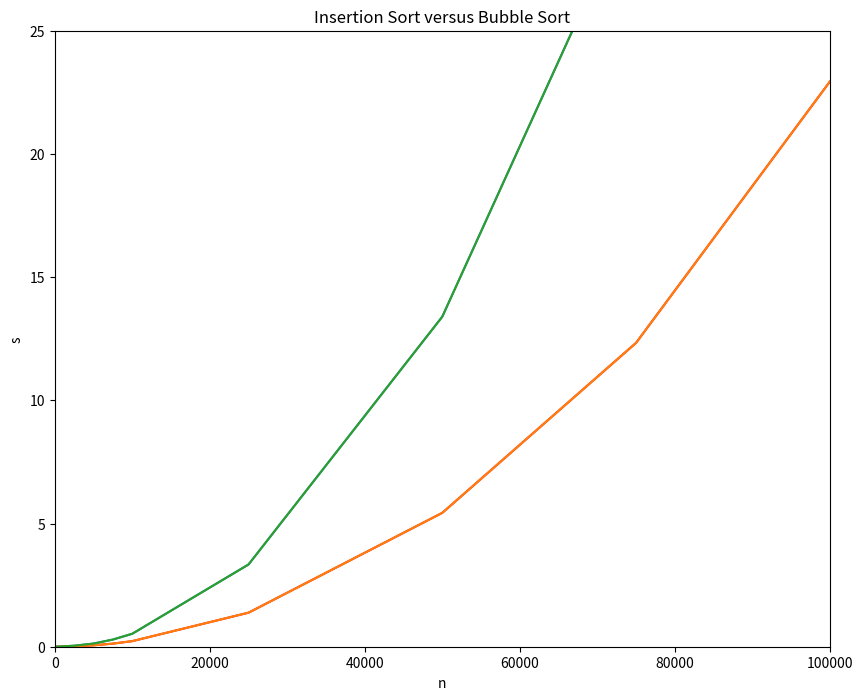

Source code (Python):
import matplotlib.pyplot as plt

#Tempo de execucao do Insertion Sort em segundos para cada qtd de elementos

condicoes = [10,25,50,75,100,250,500,750,1000,2500,5000,7500,10000,25000,50000,75000,100000]

dados_Insertion = [0.000002,0.000003,0.000015,0.000029,0.000056,0.000214,
         0.000665,0.001416,0.002529,0.017243,0.056830,0.125450,
         0.226864,1.381288,5.432714,12.330618,22.930238]

dados_bubble = [0.000006, 0.000020, 0.000057, 0.000094, 0.000237, 0.001510,
         0.004262, 0.008453, 0.014843, 0.040041, 0.128084, 0.290784,
         0.526207, 3.337507, 13.393707, 30.671931, 54.459569]

#Criando grafico Geral insertionSort

plt.rcParams['figure.figsize'] = (10,8)
plt.xlabel('n')
plt.ylabel('s')
plt.xlim(0,100000)
plt.ylim(0,25)
plt.title("Insertion Sort : Tempo decorrido na ordenacao")
plt.plot(condicoes, dados_Insertion, 'r')
plt.show()

#Criando grafico Geral bubbleSort

plt.rcParams['figure.figsize'] = (10,8)
plt.xlabel('n')
plt.ylabel('s')
plt.xlim(0,100000)
plt.ylim(0,25)
plt.title("Bubble Sort : Tempo decorrido na ordenacao")
plt.plot(condicoes, dados_bubble)
plt.show()

# Gráficos sobrepostos

plt.rcParams['figure.figsize'] = (10,8)
plt.xlabel('n')
plt.ylabel('s')
plt.xlim(0,100000)
plt.ylim(0,25)
plt.title("Insertion Sort versus Bubble Sort")
plt.plot(condicoes, dados_Insertion)
plt.plot(condicoes, dados_bubble)
plt.show()
